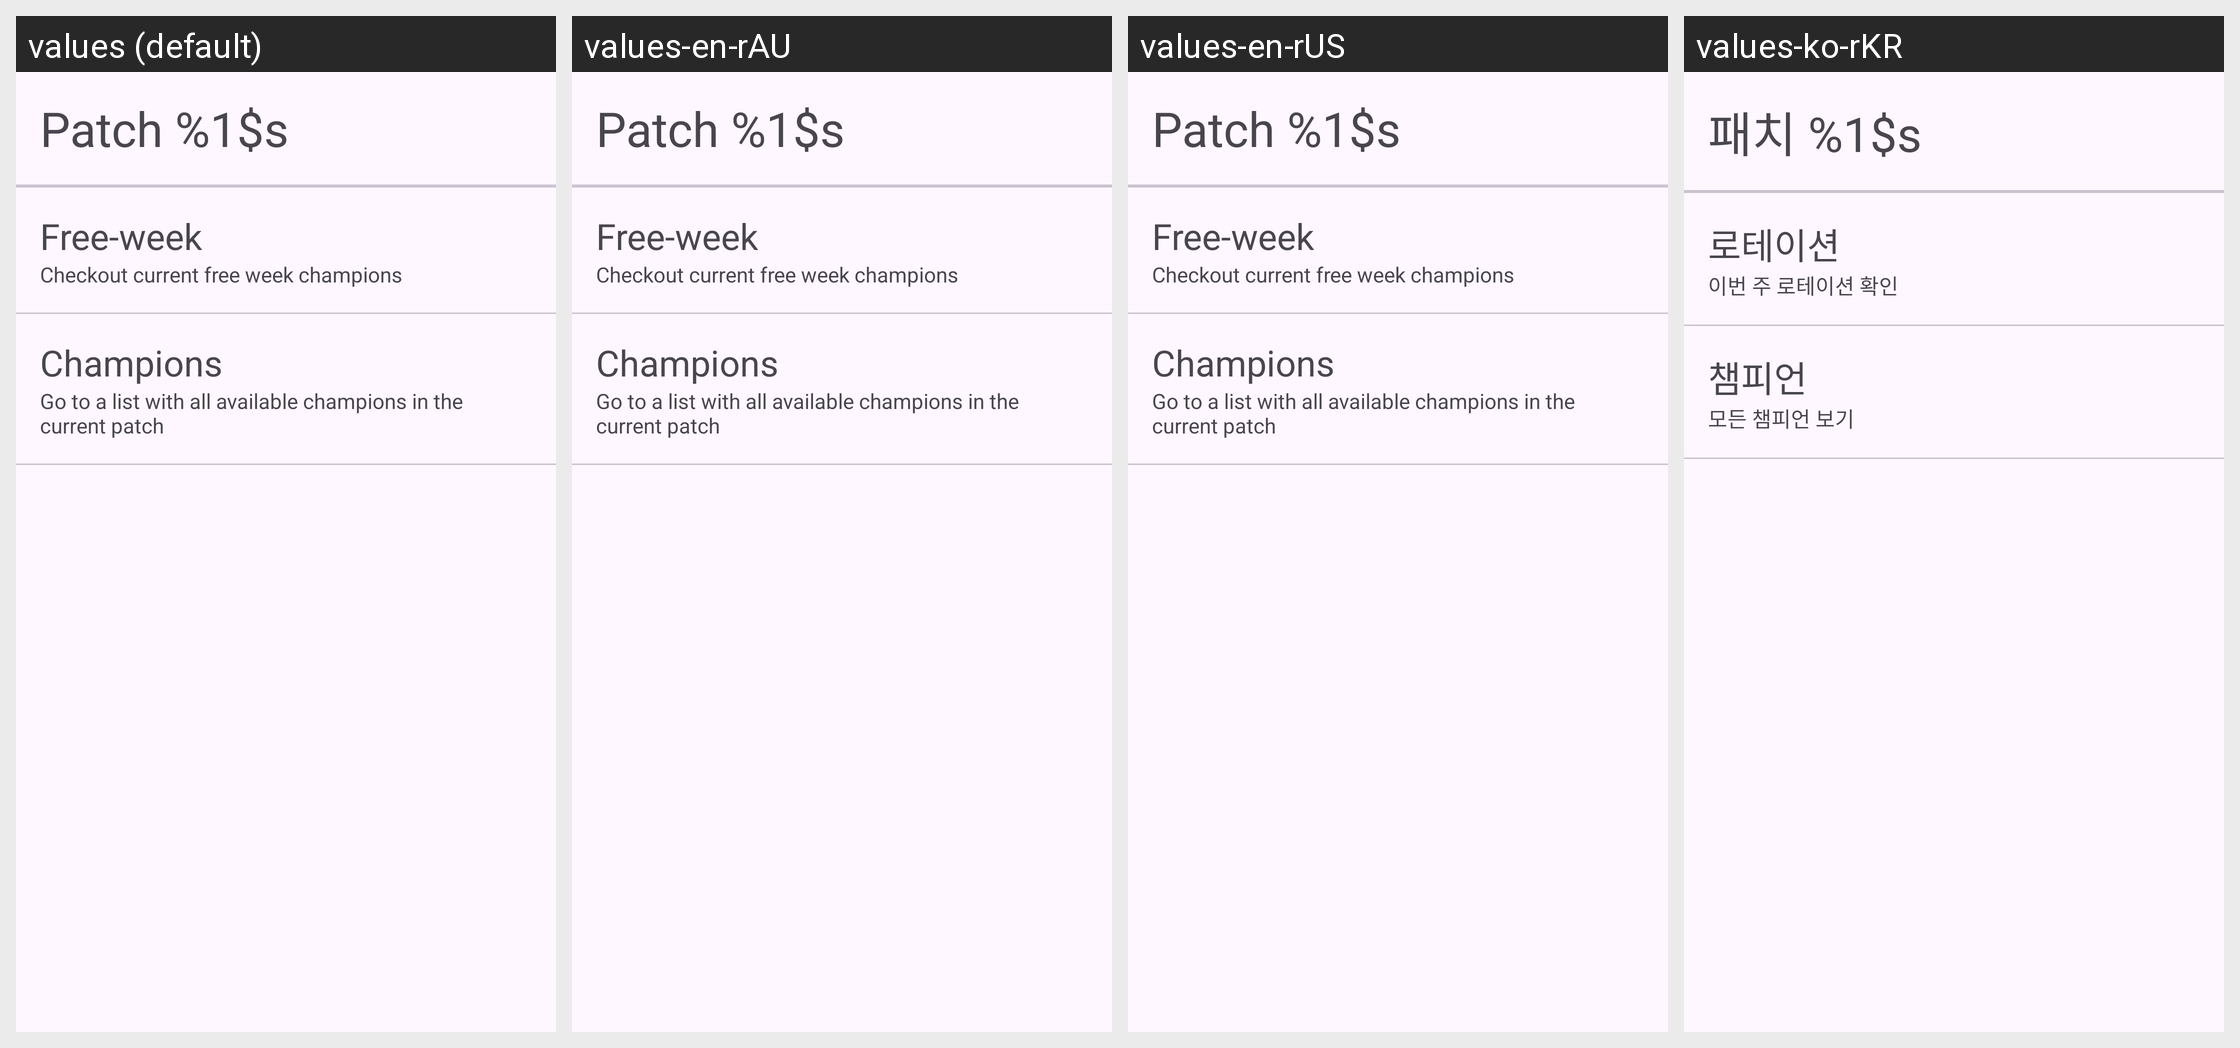

For this localized Android screen grid, give each drawn string resource with its value in every locale shown.
Android screen res/layout/fragment_home.xml rendered under 4 locales, left to right: values (default), values-en-rAU, values-en-rUS, values-ko-rKR. Device: Nexus 5 (rendered at 1080×1920; each locale shown at half size, 540×960, under a caption strip naming it); theme Theme.Lilol.
Other locales in the repository, not shown: values-ar-rAE, values-cs, values-cs-rCZ, values-de-rDE, values-el-rGR, values-en-rGB, values-en-rSG, values-es-rAR, values-es-rES, values-es-rMX, values-fr-rFR, values-hu-rHU, values-id-rID, values-it-rIT, values-ja-rJP, values-pl-rPL, values-pt-rBR, values-ro-rRO, values-ru-rRU, values-th-rTH, values-tr-rTR, values-vi-rVN, values-zh-rCN, values-zh-rMY, values-zh-rTW.
Strings drawn on this screen, with the default value and each locale's value (text and hints the layout hard-codes, and strings that could not be matched under every locale, appear in the picture but are not listed):

patch
  values: Patch %1$s
  values-en-rAU: Patch %1$s
  values-en-rUS: Patch %1$s
  values-ko-rKR: 패치 %1$s

free_champions
  values: Free-week
  values-en-rAU: Free-week
  values-en-rUS: Free-week
  values-ko-rKR: 로테이션

home_free_week_tip
  values: Checkout current free week champions
  values-en-rAU: Checkout current free week champions
  values-en-rUS: Checkout current free week champions
  values-ko-rKR: 이번 주 로테이션 확인

all_champions
  values: Champions
  values-en-rAU: Champions
  values-en-rUS: Champions
  values-ko-rKR: 챔피언

home_all_champions_tip
  values: Go to a list with all available champions in the current patch
  values-en-rAU: Go to a list with all available champions in the current patch
  values-en-rUS: Go to a list with all available champions in the current patch
  values-ko-rKR: 모든 챔피언 보기
